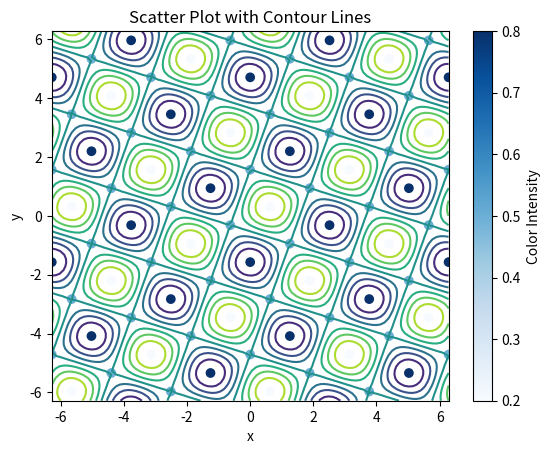

This figure's Python source:
import numpy as np
import matplotlib.pyplot as plt
from matplotlib.colors import Normalize
from matplotlib import cm

# 定义给定的函数
def f(x, y):
    return np.sin(2*x + y) + np.cos(-2*y + x)

# 定义a和b的范围
a_range = np.arange(-10, 11)
b_range = np.arange(-10, 11)

# 初始化颜色数组
colors = np.zeros((len(a_range), len(b_range)))

# 根据条件着色
for i, a in enumerate(a_range):
    for j, b in enumerate(b_range):
        if np.cos(a * np.pi) > 0 and np.cos(b * np.pi) > 0:
            colors[i, j] = 0.2  # 浅蓝色
        elif np.cos(a * np.pi) < 0 and np.cos(b * np.pi) < 0:
            colors[i, j] = 0.8  # 深蓝色
        else:
            colors[i, j] = 0.5  # 介于两者之间的深度的蓝色

# 生成坐标点
x_points = []
y_points = []
for a in a_range:
    for b in b_range:
        x_points.append((2*a + b + 1) * np.pi / 5)
        y_points.append((2*a - 4*b + 1) * np.pi / 10)

# 绘制等高线
x = np.linspace(-2*np.pi, 2*np.pi, 100)
y = np.linspace(-2*np.pi, 2*np.pi, 100)
X, Y = np.meshgrid(x, y)
Z = f(X, Y)
plt.contour(X, Y, Z, cmap='viridis')

# 设置相同的x和y轴范围
plt.xlim(-2*np.pi, 2*np.pi)
plt.ylim(-2*np.pi, 2*np.pi)

# 绘制散点图
plt.scatter(x_points, y_points, c=colors.flatten(), cmap='Blues')

# 显示图形
plt.colorbar(label='Color Intensity')
plt.xlabel('x')
plt.ylabel('y')
plt.title('Scatter Plot with Contour Lines')
plt.show()
